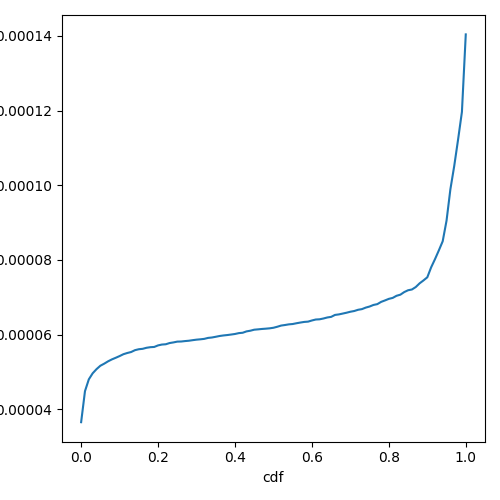

The file beside this chart, header and first rows:
cdf, prefill_time_execution_plus_preemption_n…
0.0, 3.653821657017871e-05
0.01, 4.485584588308743e-05
0.02, 4.801905847974121e-05
0.03, 4.963835656712997e-05
0.04, 5.074806475902989e-05
0.05, 5.16616185578191e-05
0.06, 5.221460107311973e-05
0.07, 5.284130777166396e-05
0.08, 5.336257350509353e-05
0.09, 5.379318889919652e-05
0.1, 5.4249252199992256e-05
0.11, 5.4753828022825736e-05
0.12, 5.5074590266660224e-05
0.13, 5.533638898774169e-05
0.14, 5.5832566517939124e-05
0.15, 5.608293233718013e-05
0.16, 5.619329880118125e-05
0.17, 5.647254081548075e-05
0.18, 5.662921736560001e-05
0.19, 5.66932034603714e-05
0.2, 5.710963626584366e-05
0.21, 5.7337284041103385e-05
0.22, 5.741250322365188e-05
0.23, 5.7739333094225675e-05
0.24, 5.7908539297515637e-05
0.25, 5.8120582281836726e-05
0.26, 5.8150050421854345e-05
0.27, 5.826638874436112e-05
0.28, 5.8357438434257714e-05
0.29, 5.850968253578988e-05
0.3, 5.864643743267049e-05
0.31, 5.873933403555772e-05
0.32, 5.8857291559159895e-05
0.33, 5.9115495224033506e-05
0.34, 5.922597447008303e-05
0.35, 5.941959245552312e-05
0.36, 5.962905593179854e-05
0.37, 5.9773741681925096e-05
0.38, 5.988232498463796e-05
0.39, 6.002028103507852e-05
0.4, 6.016805886155911e-05
0.41, 6.0397232828656336e-05
0.42, 6.049624038490124e-05
0.43, 6.086419354787388e-05
0.44, 6.104379095406847e-05
0.45, 6.131415318151904e-05
0.46, 6.140569940456657e-05
0.47, 6.151021010216387e-05
0.48, 6.158838073951913e-05
0.49, 6.168029289407857e-05
0.5, 6.183346685834807e-05
0.51, 6.210551024889049e-05
0.52, 6.242262388458641e-05
0.53, 6.257007249766924e-05
0.54, 6.274374634241367e-05
0.55, 6.283733835363853e-05
0.56, 6.304504994095571e-05
0.57, 6.322997773681325e-05
0.58, 6.339692977087477e-05
0.59, 6.347496971171628e-05
... 41 more rows
